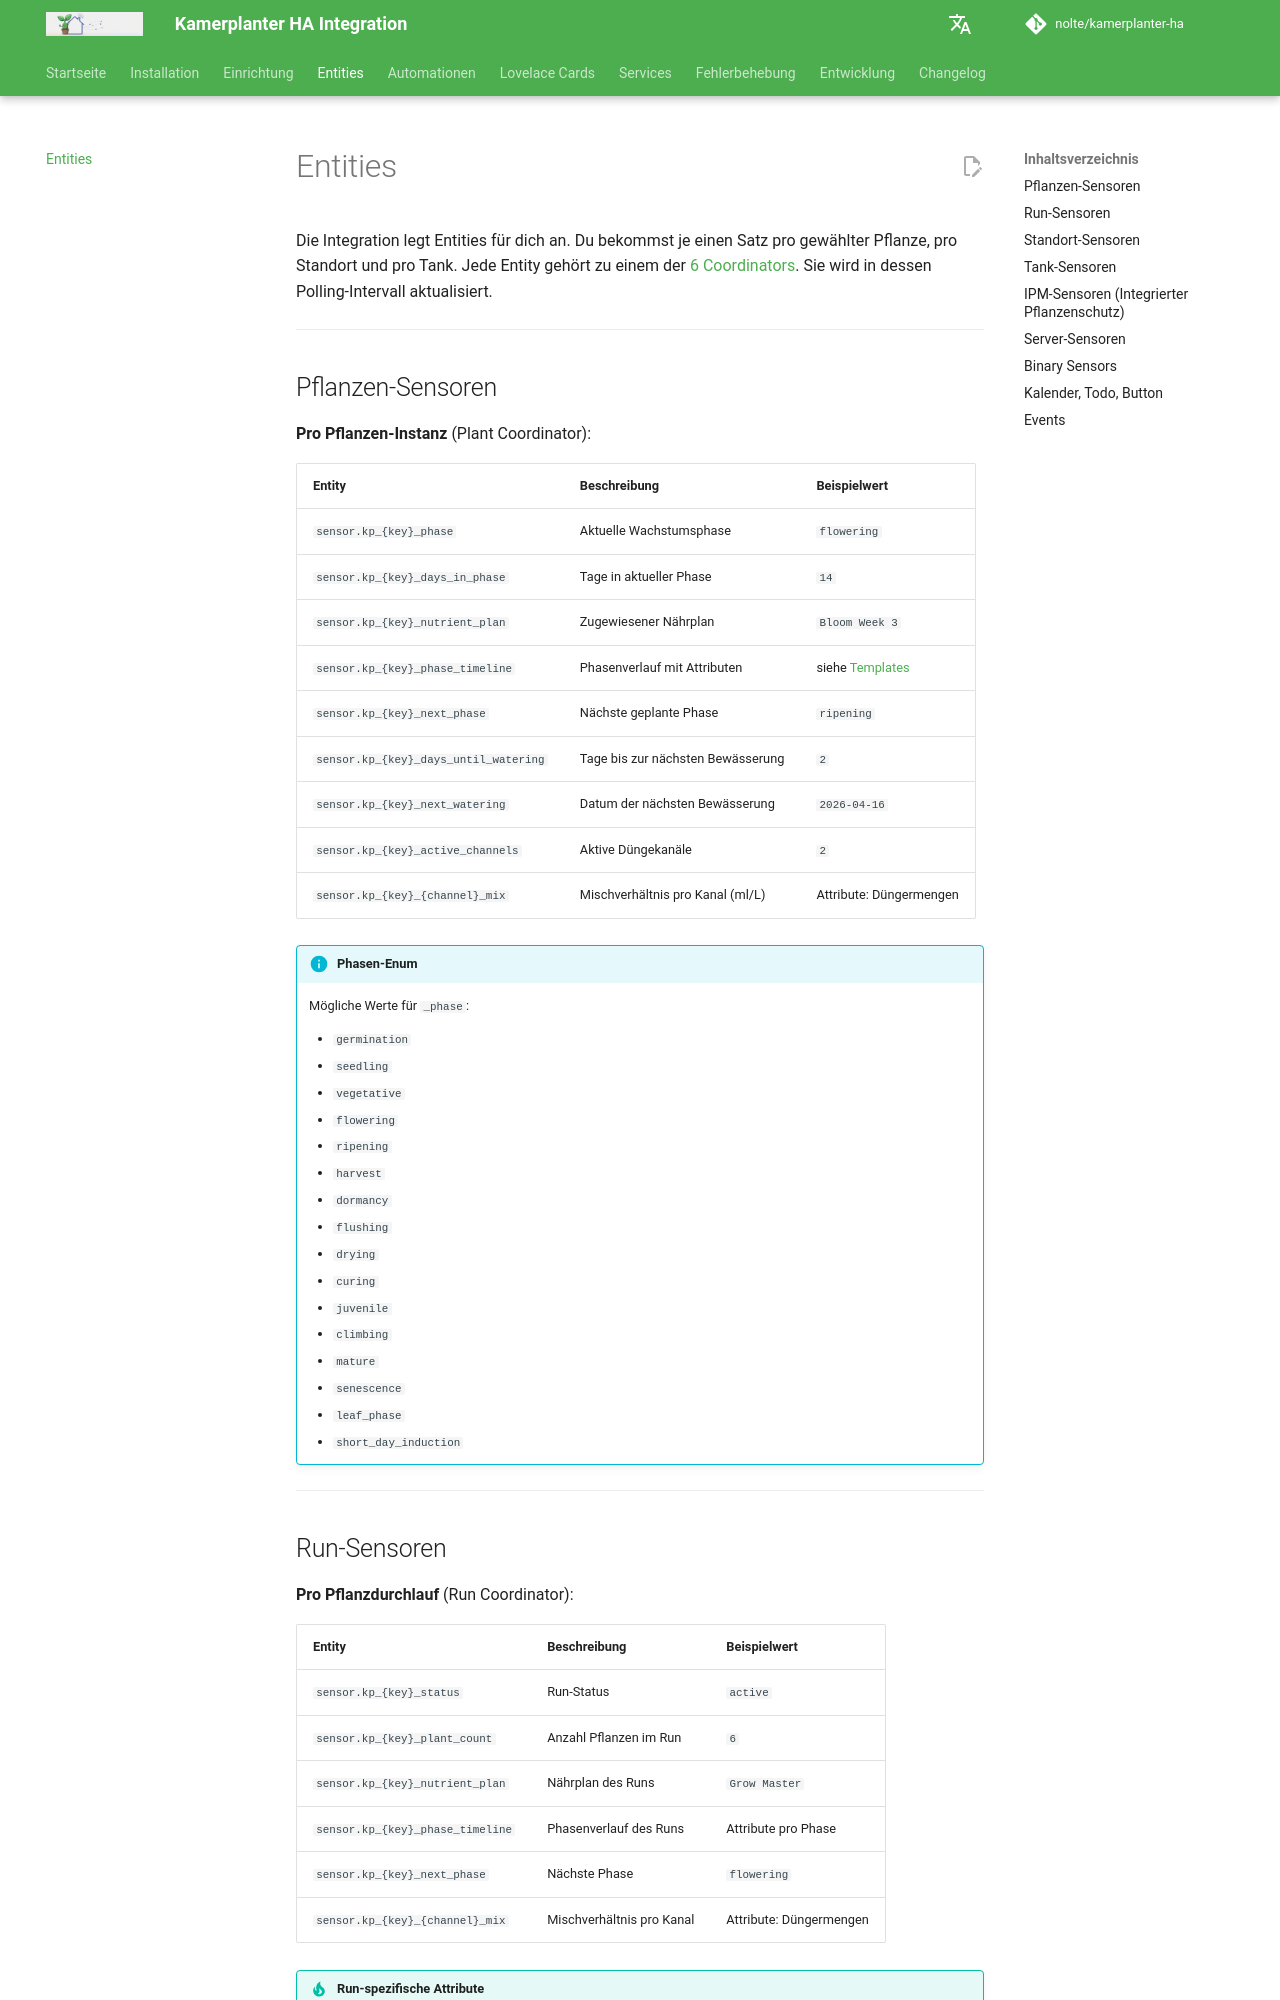

repository: nolte/kamerplanter-ha · page: guides/entities/index.html · generator: mkdocs

---
title: Entities
audience:
  - ha-end-users
  - self-hosting-admin
content_mode: reference
track: user-docs
last_updated: 2026-06-24
---
# Entities

Die Integration legt Entities für dich an. Du bekommst je einen Satz pro gewählter Pflanze, pro Standort und pro Tank. Jede Entity gehört zu einem der [6 Coordinators](../development/architecture.md#coordinators-coordinatorpy). Sie wird in dessen Polling-Intervall aktualisiert.

---

## Pflanzen-Sensoren

**Pro Pflanzen-Instanz** (Plant Coordinator):

| Entity | Beschreibung | Beispielwert |
|--------|-------------|-------------|
| `sensor.kp_{key}_phase` | Aktuelle Wachstumsphase | `flowering` |
| `sensor.kp_{key}_days_in_phase` | Tage in aktueller Phase | `14` |
| `sensor.kp_{key}_nutrient_plan` | Zugewiesener Nährplan | `Bloom Week 3` |
| `sensor.kp_{key}_phase_timeline` | Phasenverlauf mit Attributen | siehe [Templates](automations.md#phasen-attribute-per-jinja2-template) |
| `sensor.kp_{key}_next_phase` | Nächste geplante Phase | `ripening` |
| `sensor.kp_{key}_days_until_watering` | Tage bis zur nächsten Bewässerung | `2` |
| `sensor.kp_{key}_next_watering` | Datum der nächsten Bewässerung | `2026-04-16` |
| `sensor.kp_{key}_active_channels` | Aktive Düngekanäle | `2` |
| `sensor.kp_{key}_{channel}_mix` | Mischverhältnis pro Kanal (ml/L) | Attribute: Düngermengen |

!!! info "Phasen-Enum"
    Mögliche Werte für `_phase`:

    - `germination`
    - `seedling`
    - `vegetative`
    - `flowering`
    - `ripening`
    - `harvest`
    - `dormancy`
    - `flushing`
    - `drying`
    - `curing`
    - `juvenile`
    - `climbing`
    - `mature`
    - `senescence`
    - `leaf_phase`
    - `short_day_induction`

---
